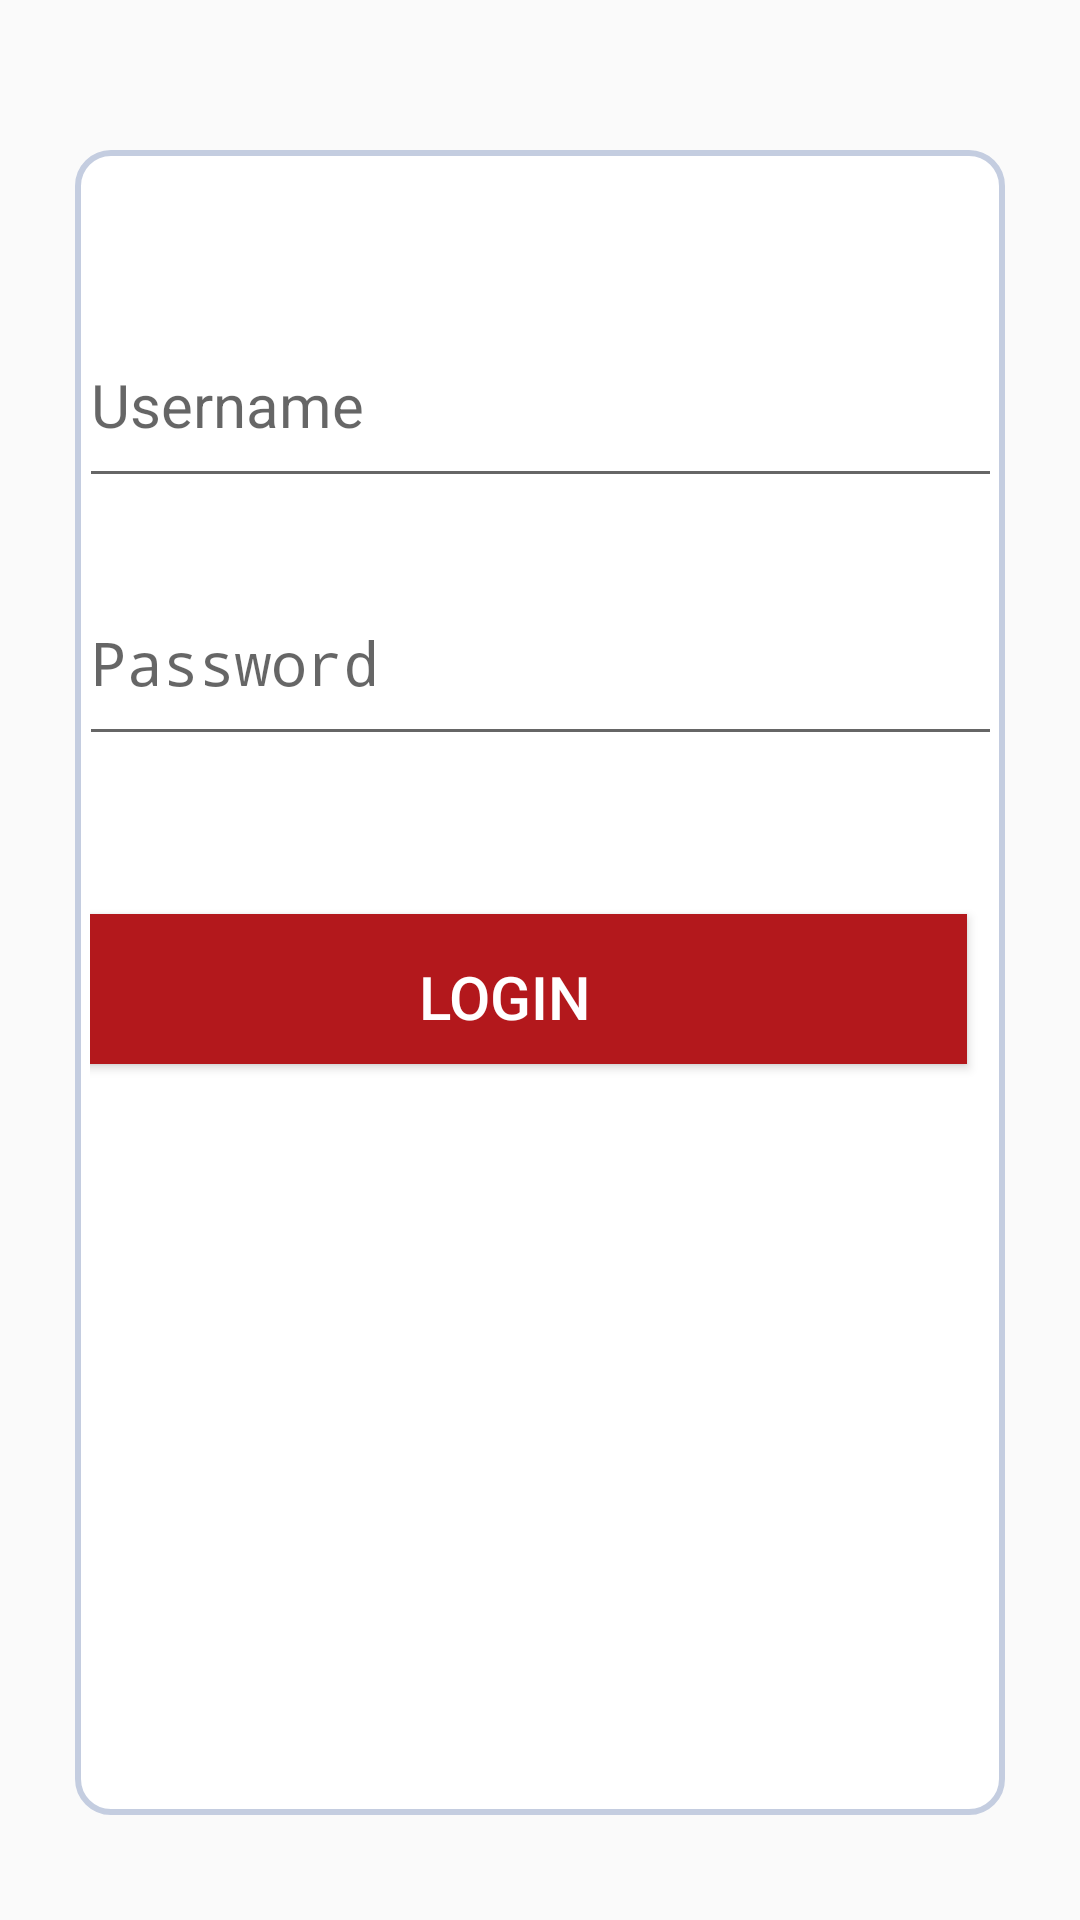

The Android layout XML behind this screen, and the referenced resources:
<!-- AndroidManifest.xml: application theme AppTheme -->
<!-- res/layout/activity_login.xml -->
<?xml version="1.0" encoding="utf-8"?>
<android.support.constraint.ConstraintLayout xmlns:android="http://schemas.android.com/apk/res/android"
    xmlns:app="http://schemas.android.com/apk/res-auto"
    xmlns:tools="http://schemas.android.com/tools"
    android:layout_width="match_parent"
    android:layout_height="match_parent"
    android:background="@drawable/landing_bg"
    tools:context="com.example.cedex.recipe.ui.login.LoginActivity">

    <android.support.constraint.ConstraintLayout
        android:layout_width="0dp"
        android:layout_height="0dp"
        android:background="@drawable/login_background_shape"

        app:layout_constraintTop_toTopOf="parent"
        android:layout_marginTop="50dp"
        app:layout_constraintBottom_toBottomOf="parent"
        android:layout_marginBottom="35dp"
        android:layout_marginLeft="25dp"
        app:layout_constraintLeft_toLeftOf="parent"
        android:layout_marginRight="25dp"
        app:layout_constraintRight_toRightOf="parent"
        android:orientation="vertical"
        android:layout_marginStart="25dp"
        android:layout_marginEnd="25dp">



        <EditText
            android:layout_width="308dp"
            android:layout_height="65dp"
            android:id="@+id/login_username"
            android:hint="Username"
            android:textSize="20dp"
            style="@style/Base.Widget.AppCompat.EditText"
            android:layout_alignParentTop="true"
            android:layout_alignParentLeft="true"
            android:layout_alignParentStart="true"
            app:layout_constraintTop_toTopOf="parent"
            android:layout_marginTop="46dp"
            android:layout_marginLeft="8dp"
            app:layout_constraintLeft_toLeftOf="parent"
            android:layout_marginRight="8dp"
            app:layout_constraintRight_toRightOf="parent" />
        <EditText
            android:layout_width="308dp"
            android:layout_height="65dp"
            android:id="@+id/login_password"
            android:hint="Password"
            android:inputType="textPassword"
            android:textSize="20dp"
            style="@style/Base.Widget.AppCompat.EditText"
            android:layout_below="@+id/login_username"
            android:layout_alignParentLeft="true"
            android:layout_alignParentStart="true"
            android:layout_marginTop="21dp"
            app:layout_constraintTop_toBottomOf="@+id/login_username"
            android:layout_marginLeft="8dp"
            app:layout_constraintLeft_toLeftOf="parent"
            android:layout_marginRight="8dp"
            app:layout_constraintRight_toRightOf="parent" />

        <Button
            android:layout_width="308dp"
            android:layout_height="50dp"
            android:id="@+id/login_button"
            android:textSize="20dp"
            android:text="Login"
            android:textColor="#fff"
            android:textAlignment="center"
            android:background="@color/baseColor"
            android:paddingTop="5dp"

            style="@style/Base.TextAppearance.AppCompat.Button"
            android:layout_below="@+id/login_username"
            android:layout_alignParentLeft="true"
            android:layout_alignParentStart="true"
            android:layout_marginLeft="13dp"
            app:layout_constraintLeft_toLeftOf="parent"
            android:layout_marginRight="8dp"
            app:layout_constraintRight_toRightOf="parent"
            app:layout_constraintBottom_toBottomOf="parent"
            android:layout_marginBottom="8dp"
            app:layout_constraintHorizontal_bias="1.0"
            android:layout_marginTop="8dp"
            app:layout_constraintTop_toBottomOf="@+id/login_password"
            app:layout_constraintVertical_bias="0.158" />




    </android.support.constraint.ConstraintLayout>

</android.support.constraint.ConstraintLayout>
<!-- resources referenced by this layout -->
<resources>
  <color name="baseColor">#b3181c</color>
  <!-- drawable login_background_shape (drawable) -->
  <shape
  xmlns:android="http://schemas.android.com/apk/res/android"
  android:shape="rectangle"   >
  
  <solid
      android:color="#fff" >
  </solid>
  
  <stroke
      android:width="2dp"
      android:color="#C4CDE0" >
  </stroke>
  
  <padding
      android:left="5dp"
      android:top="5dp"
      android:right="5dp"
      android:bottom="5dp"    >
  </padding>
  
  <corners
      android:radius="11dp"   >
  </corners>
  
  </shape>
  <style name="AppTheme" parent="Theme.AppCompat.Light.DarkActionBar">
          
          <item name="colorPrimary">@color/baseColor</item>
          <item name="colorPrimaryDark">@color/baseColorTransparent</item>
          <item name="colorAccent">@color/baseColorTransparent</item>
          <item name="android:fitsSystemWindows">true</item>
      </style>
  <color name="baseColorTransparent">#ccb3181c</color>
</resources>
